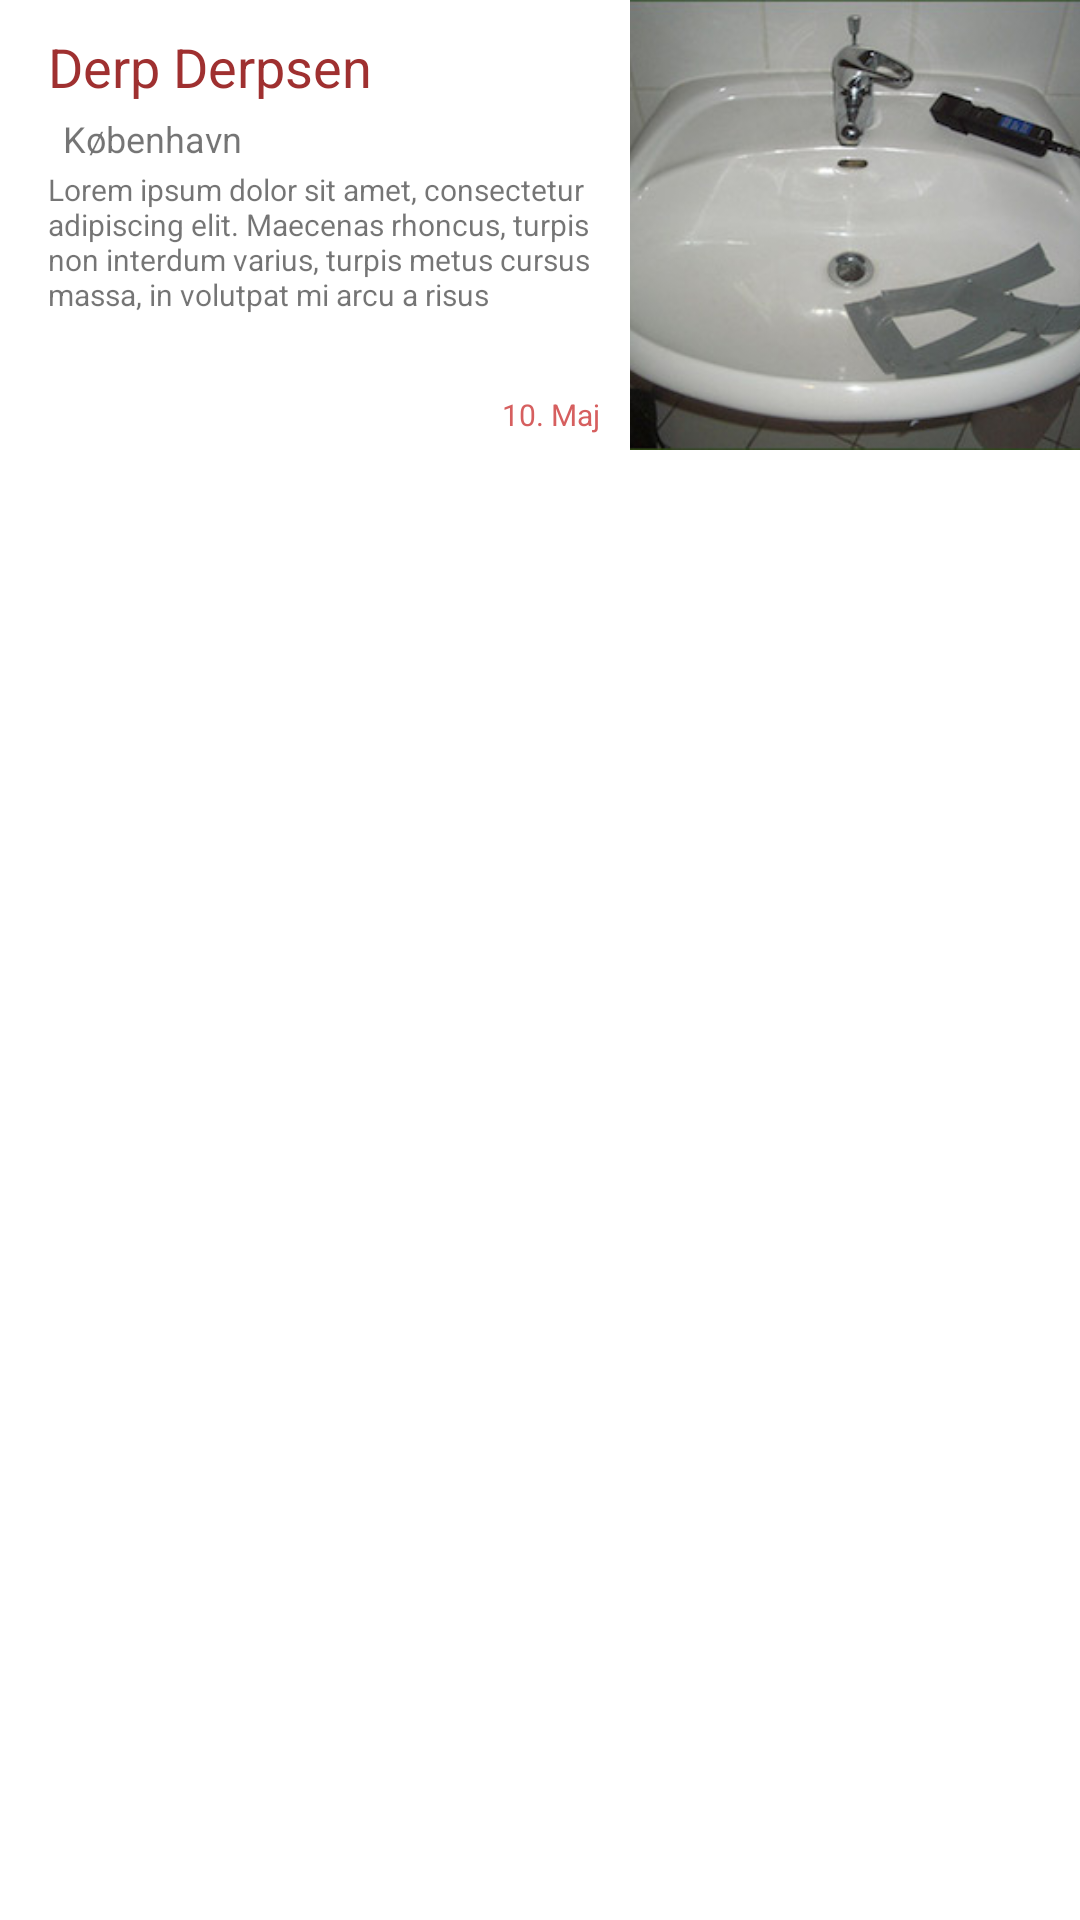

Write the Android layout XML for this screen, with the resource values it uses.
<!-- AndroidManifest.xml: application theme AppTheme -->
<!-- res/layout/job.xml -->
<?xml version="1.0" encoding="utf-8"?>
<android.support.v7.widget.CardView xmlns:android="http://schemas.android.com/apk/res/android"
    xmlns:card_view="http://schemas.android.com/apk/res-auto"
    android:id="@+id/card_view"
    android:layout_width="match_parent"
    android:layout_height="wrap_content"
    android:layout_marginBottom="3dp"
    card_view:cardCornerRadius="0dp"
    card_view:cardElevation="1dp">

    <LinearLayout
        android:layout_width="match_parent"
        android:layout_height="150dp"
        android:orientation="vertical">

        <LinearLayout
            android:layout_width="match_parent"
            android:layout_height="match_parent"
            android:orientation="horizontal">

            <LinearLayout
                android:layout_width="match_parent"
                android:layout_height="match_parent"
                android:layout_weight="1"
                android:orientation="vertical">


                <TextView
                    android:id="@+id/lbl_item_text"
                    android:layout_width="match_parent"
                    android:layout_height="wrap_content"
                    android:gravity="top|left"
                    android:maxLines="1"
                    android:paddingBottom="2dp"
                    android:paddingLeft="16dp"
                    android:paddingRight="16dp"
                    android:paddingTop="10dp"
                    android:text="Derp Derpsen"
                    android:textColor="@color/colorPrimaryDark"
                    android:textSize="18sp" />

                <LinearLayout
                    android:layout_width="match_parent"
                    android:layout_height="wrap_content"
                    android:orientation="horizontal"
                    android:paddingLeft="16dp">

                    <ImageView
                        android:id="@+id/imageView"
                        android:layout_width="wrap_content"
                        android:layout_height="20dp"
                        android:layout_weight="1"
                        android:tint="@color/colorPrimary"
                        card_view:srcCompat="@drawable/ic_place_black_24dp" />

                    <TextView
                        android:id="@+id/location_text"
                        android:layout_width="match_parent"
                        android:layout_height="20dp"
                        android:layout_weight="1"
                        android:gravity="center_vertical"
                        android:paddingLeft="5dp"
                        android:text="København"
                        android:textSize="12sp" />

                </LinearLayout>

                <LinearLayout
                    android:layout_width="match_parent"
                    android:layout_height="wrap_content"
                    android:orientation="vertical"
                    android:paddingLeft="16dp"
                    android:paddingRight="10dp">

                    <LinearLayout
                        android:layout_width="match_parent"
                        android:layout_height="wrap_content"
                        android:gravity="center_vertical"
                        android:orientation="horizontal">

                        <TextView
                            android:id="@+id/comment_text"
                            android:layout_width="wrap_content"
                            android:layout_height="wrap_content"
                            android:layout_weight="1"
                            android:ellipsize="end"
                            android:maxLines="5"
                            android:text="Lorem ipsum dolor sit amet, consectetur adipiscing elit. Maecenas rhoncus, turpis non interdum varius, turpis metus cursus massa, in volutpat mi arcu a risus"
                            android:textSize="10sp" />
                    </LinearLayout>

                </LinearLayout>

                <LinearLayout
                    android:layout_width="match_parent"
                    android:layout_height="match_parent"
                    android:gravity="bottom"
                    android:orientation="horizontal">

                    <TextView
                        android:id="@+id/date_text"
                        android:layout_width="match_parent"
                        android:layout_height="wrap_content"
                        android:layout_weight="1"
                        android:gravity="bottom|right"
                        android:paddingBottom="5dp"
                        android:paddingRight="10dp"
                        android:text="10. Maj"
                        android:textColor="@color/colorPrimary"
                        android:textSize="10sp" />
                </LinearLayout>


            </LinearLayout>

            <ImageView
                android:id="@+id/im_item_icon"
                android:layout_width="150dp"
                android:layout_height="wrap_content"
                android:adjustViewBounds="false"
                android:scaleType="centerCrop"
                android:src="@drawable/sink" />

        </LinearLayout>

    </LinearLayout>

</android.support.v7.widget.CardView>
<!-- resources referenced by this layout -->
<resources>
  <color name="colorPrimary">#d65f5f</color>
  <color name="colorPrimaryDark">#9f3030</color>
  <!-- drawable sink: jpg bitmap (drawable, 21552 bytes) -->
  <style name="AppTheme" parent="Theme.AppCompat.Light.DarkActionBar">
          
          <item name="colorPrimary">@color/colorPrimary</item>
          <item name="colorPrimaryDark">@color/colorPrimaryDark</item>
          <item name="colorAccent">@color/colorAccent</item>
      </style>
  <color name="colorAccent">#000000</color>
</resources>
